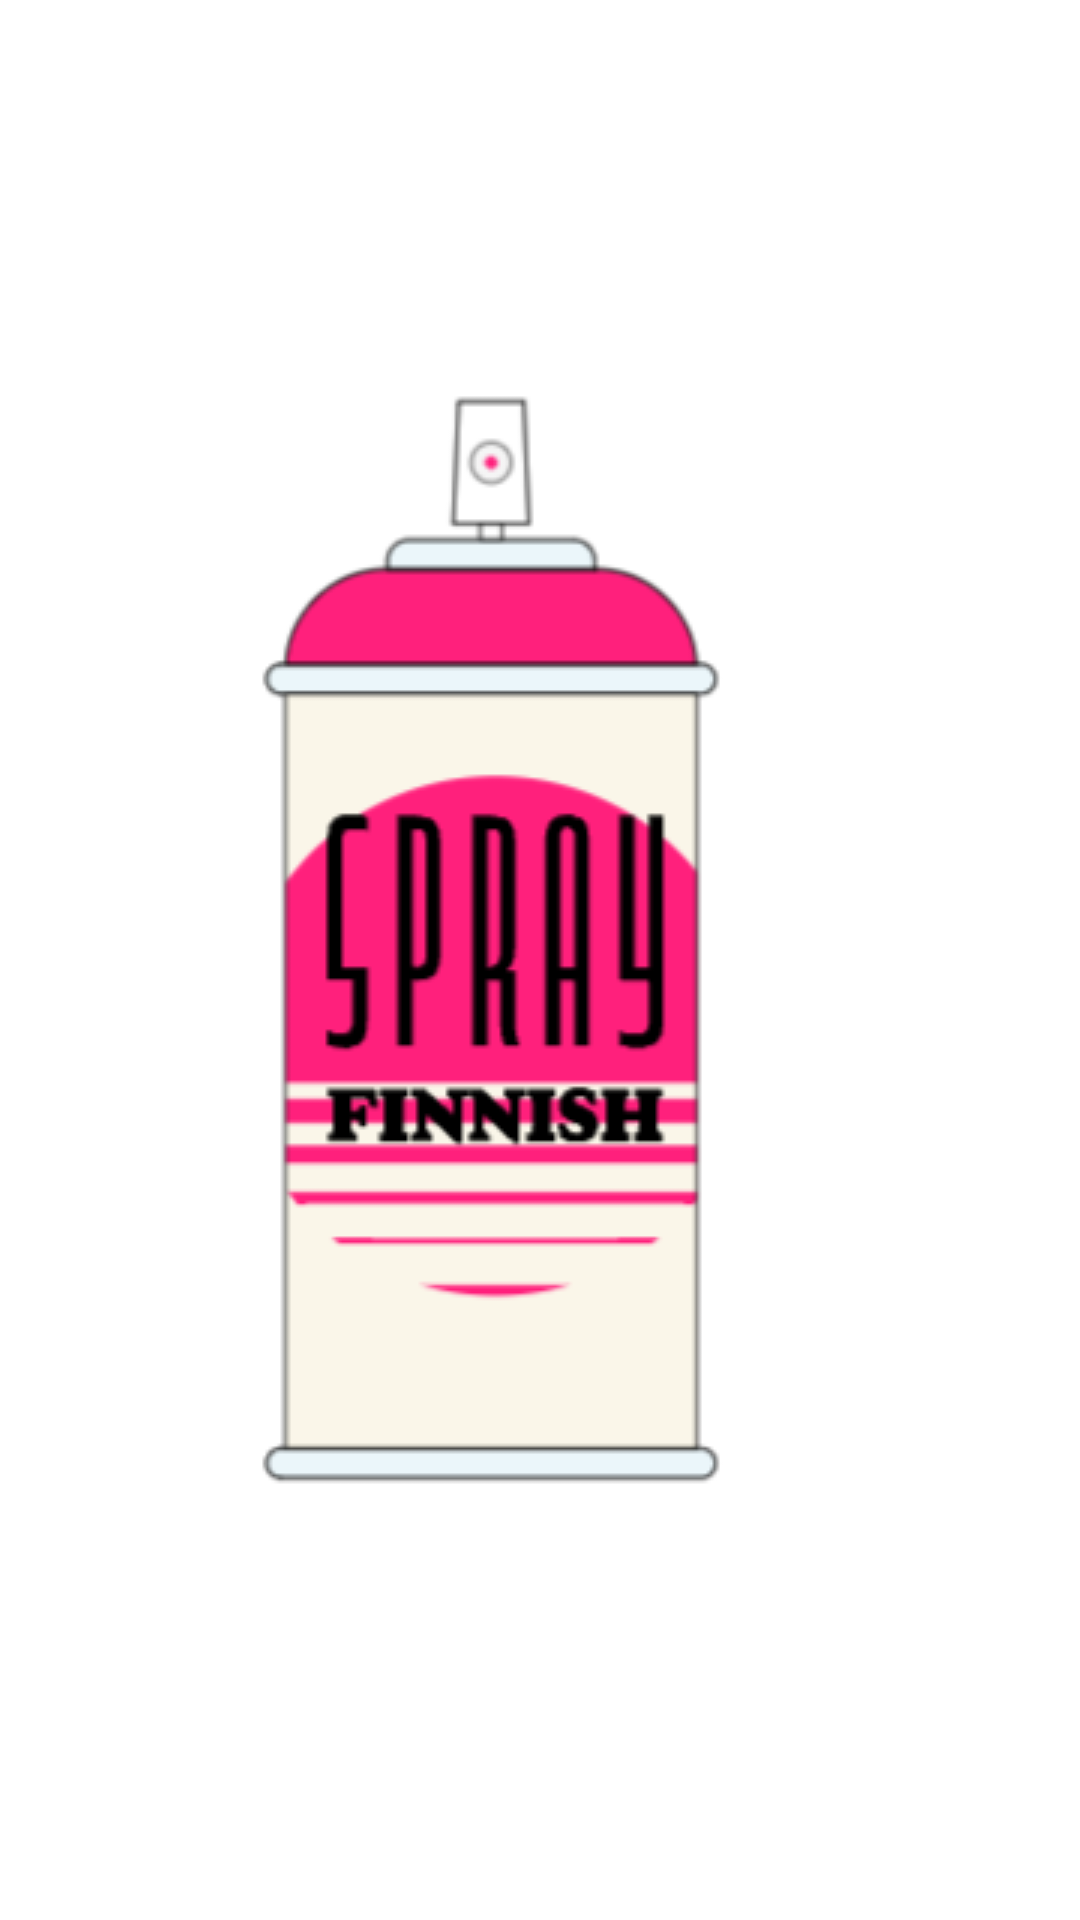

Layout XML and referenced resources for this Android screen:
<!-- AndroidManifest.xml: application theme splashScreenTheme -->
<!-- res/layout/widget_list_item.xml -->
<?xml version="1.0" encoding="utf-8"?>
<LinearLayout xmlns:android="http://schemas.android.com/apk/res/android"
    xmlns:app="http://schemas.android.com/apk/res-auto"
    xmlns:tools="http://schemas.android.com/tools"
    android:id="@+id/widget_list_item_linear_layout"
    android:layout_width="match_parent"
    android:layout_height="match_parent"
    android:orientation="vertical">

    <TextView
        android:id="@+id/widget_title"
        android:layout_width="match_parent"
        android:layout_height="wrap_content"
        android:layout_marginStart="16dp"
        android:layout_marginTop="16dp"
        android:layout_marginEnd="38dp"
        android:fontFamily="@font/poppins_medium"
        android:textSize="16sp"
        app:layout_constraintEnd_toStartOf="@+id/add_favorite"
        app:layout_constraintStart_toStartOf="parent"
        app:layout_constraintTop_toTopOf="parent"
        tools:text="Yazım bu mu" />

    <TextView
        android:id="@+id/widget_writer"
        android:layout_width="wrap_content"
        android:layout_height="wrap_content"
        android:layout_marginVertical="8dp"
        android:layout_marginStart="16dp"
        android:fontFamily="@font/poppins_medium"
        app:layout_constraintStart_toStartOf="parent"
        app:layout_constraintTop_toBottomOf="@+id/wall_street_write"
        tools:text="Yazar bu mu" />

    <TextView
        android:id="@+id/widget_create_time"
        android:layout_width="wrap_content"
        android:layout_height="wrap_content"
        android:layout_marginVertical="8dp"
        android:layout_marginStart="16dp"
        android:fontFamily="@font/poppins_medium"
        android:textSize="12sp"
        android:textStyle="italic"
        app:layout_constraintStart_toStartOf="parent"
        app:layout_constraintTop_toBottomOf="@+id/wall_street_writer"
        tools:text="Yazar bu mu" />

    <ImageView
        android:id="@+id/widget_image"
        android:layout_width="match_parent"
        android:layout_height="200dp"
        android:layout_margin="8dp"
        app:layout_constraintTop_toBottomOf="@+id/create_time"
        tools:layout_editor_absoluteX="8dp"
        tools:src="@tools:sample/avatars" />

</LinearLayout>
<!-- resources referenced by this layout -->
<resources>
  <style name="splashScreenTheme" parent="Theme.MaterialComponents.Light.NoActionBar">
          <item name="android:windowBackground">@drawable/splash_screen_xml</item>
          <item name="android:windowDrawsSystemBarBackgrounds">false</item>
          <item name="android:windowTranslucentStatus">true</item>
          <item name="android:statusBarColor">@android:color/transparent</item>
          <item name="windowActionBar">false</item>
          <item name="windowNoTitle">true</item>
          <item name="android:windowFullscreen">true</item>
          <item name="android:windowLayoutInDisplayCutoutMode" tools:ignore="NewApi">shortEdges</item>
      </style>
  <!-- drawable splash_screen_xml (drawable) -->
  <?xml version="1.0" encoding="utf-8"?>
  <layer-list xmlns:android="http://schemas.android.com/apk/res/android">
      <item android:drawable="@drawable/bakckground_color" />
      <item
          android:drawable="@drawable/splash"
          android:gravity="center" />
  </layer-list>
  <!-- drawable bakckground_color (drawable) -->
  <shape xmlns:android="http://schemas.android.com/apk/res/android">
      <gradient
          android:endColor="#FFFFFF"
          android:startColor="#FFFFFF"
          android:angle="45"/>
  </shape>
  <!-- drawable splash: png bitmap (drawable, 14677 bytes) -->
</resources>
